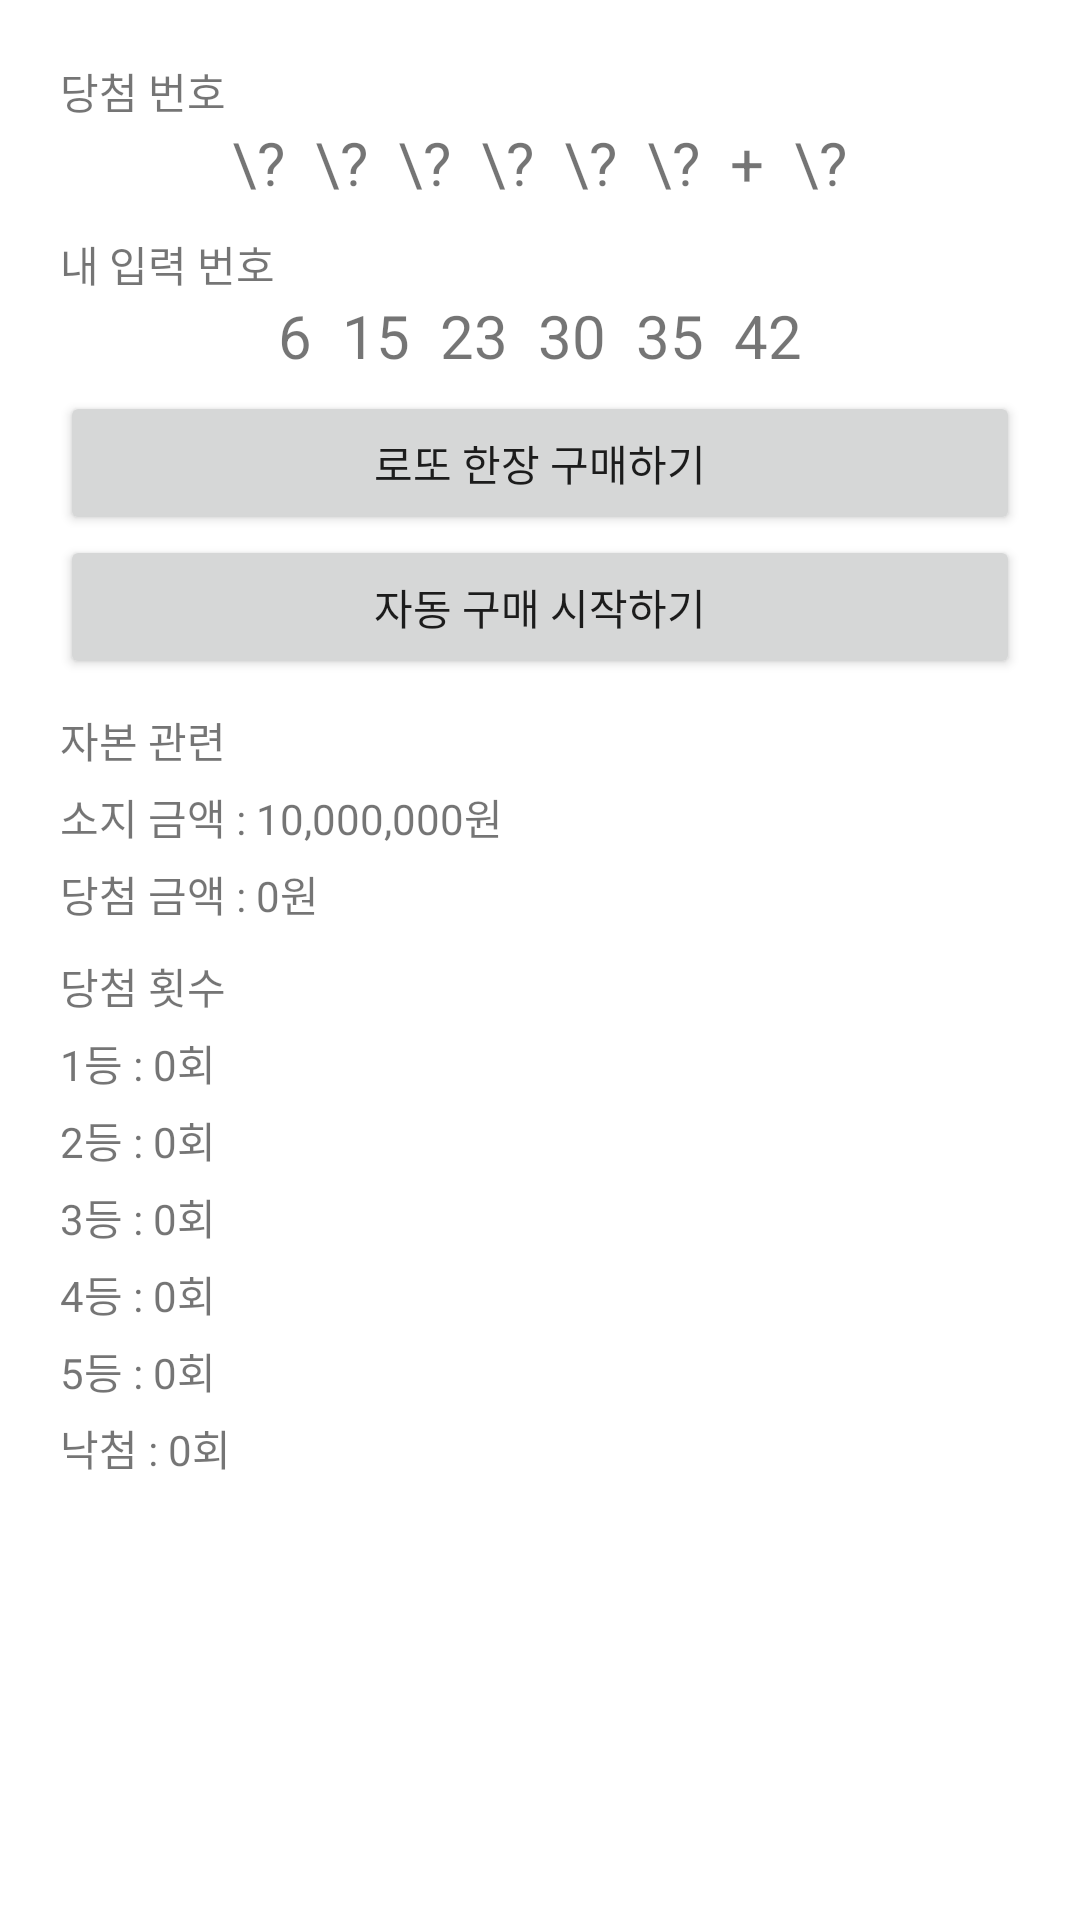

Android layout source for this screen:
<!-- AndroidManifest.xml: application theme Theme.FinalProject_LogicTest_20211226 -->
<!-- res/layout/activity_lotto_simulator.xml -->
<?xml version="1.0" encoding="utf-8"?>
<layout>
    <LinearLayout xmlns:android="http://schemas.android.com/apk/res/android"
        xmlns:app="http://schemas.android.com/apk/res-auto"
        xmlns:tools="http://schemas.android.com/tools"
        android:layout_width="match_parent"
        android:layout_height="match_parent"
        android:orientation="vertical"
        android:padding="20dp"
        tools:context=".LottoSimulatorActivity">

        <TextView
            android:layout_width="wrap_content"
            android:layout_height="wrap_content"
            android:text="당첨 번호" />

        <LinearLayout
            android:layout_width="match_parent"
            android:layout_height="wrap_content"
            android:orientation="horizontal"
            android:gravity="center">

            <TextView
                android:id="@+id/txtWinNum1"
                android:layout_width="wrap_content"
                android:layout_height="wrap_content"
                android:textSize="20sp"
                android:text="\?" />

            <TextView
                android:id="@+id/txtWinNum2"
                android:layout_width="wrap_content"
                android:layout_height="wrap_content"
                android:textSize="20sp"
                android:layout_marginStart="10dp"
                android:text="\?" />

            <TextView
                android:id="@+id/txtWinNum3"
                android:layout_width="wrap_content"
                android:layout_height="wrap_content"
                android:textSize="20sp"
                android:layout_marginStart="10dp"
                android:text="\?" />

            <TextView
                android:id="@+id/txtWinNum4"
                android:layout_width="wrap_content"
                android:layout_height="wrap_content"
                android:textSize="20sp"
                android:layout_marginStart="10dp"
                android:text="\?" />

            <TextView
                android:id="@+id/txtWinNum5"
                android:layout_width="wrap_content"
                android:layout_height="wrap_content"
                android:textSize="20sp"
                android:layout_marginStart="10dp"
                android:text="\?" />

            <TextView
                android:id="@+id/txtWinNum6"
                android:layout_width="wrap_content"
                android:layout_height="wrap_content"
                android:textSize="20sp"
                android:layout_marginStart="10dp"
                android:text="\?" />

            <TextView
                android:layout_width="wrap_content"
                android:layout_height="wrap_content"
                android:textSize="20sp"
                android:layout_marginStart="10dp"
                android:text="+" />

            <TextView
                android:id="@+id/txtBonusNum"
                android:layout_width="wrap_content"
                android:layout_height="wrap_content"
                android:textSize="20sp"
                android:layout_marginStart="10dp"
                android:text="\?" />


        </LinearLayout>

        <TextView
            android:layout_width="wrap_content"
            android:layout_height="wrap_content"
            android:text="내 입력 번호"
            android:layout_marginTop="10dp"/>

        <LinearLayout
            android:layout_width="match_parent"
            android:layout_height="wrap_content"
            android:orientation="horizontal"
            android:gravity="center">


            <TextView
                android:layout_width="wrap_content"
                android:layout_height="wrap_content"
                android:text="6"
                android:textSize="20sp" />

            <TextView
                android:layout_width="wrap_content"
                android:layout_height="wrap_content"
                android:text="15"
                android:layout_marginStart="10dp"
                android:textSize="20sp" />

            <TextView
                android:layout_width="wrap_content"
                android:layout_height="wrap_content"
                android:text="23"
                android:layout_marginStart="10dp"
                android:textSize="20sp" />

            <TextView
                android:layout_width="wrap_content"
                android:layout_height="wrap_content"
                android:text="30"
                android:layout_marginStart="10dp"
                android:textSize="20sp" />

            <TextView
                android:layout_width="wrap_content"
                android:layout_height="wrap_content"
                android:text="35"
                android:layout_marginStart="10dp"
                android:textSize="20sp" />

            <TextView
                android:layout_width="wrap_content"
                android:layout_height="wrap_content"
                android:text="42"
                android:layout_marginStart="10dp"
                android:textSize="20sp" />


        </LinearLayout>

        <Button
            android:id="@+id/btnBuyLotto"
            android:layout_marginTop="5dp"
            android:layout_width="match_parent"
            android:layout_height="wrap_content"
            android:text="로또 한장 구매하기" />

        <Button
            android:id="@+id/btnAutoMode"
            android:layout_width="match_parent"
            android:layout_height="wrap_content"
            android:text="자동 구매 시작하기" />


        <TextView
            android:layout_width="wrap_content"
            android:layout_height="wrap_content"
            android:text="자본 관련"
            android:layout_marginTop="10dp"/>

        <TextView
            android:id="@+id/txtMyMoney"
            android:layout_width="wrap_content"
            android:layout_height="wrap_content"
            android:text="소지 금액 : 10,000,000원"
            android:layout_marginTop="5dp"/>

        <TextView
            android:id="@+id/txtEarnMoney"
            android:layout_width="wrap_content"
            android:layout_height="wrap_content"
            android:text="당첨 금액 : 0원"
            android:layout_marginTop="5dp"/>


        <TextView
            android:layout_width="wrap_content"
            android:layout_height="wrap_content"
            android:layout_marginTop="10dp"
            android:text="당첨 횟수" />

        <TextView
            android:id="@+id/txtRankCount1"
            android:layout_width="wrap_content"
            android:layout_height="wrap_content"
            android:layout_marginTop="5dp"
            android:text="1등 : 0회" />

        <TextView
            android:id="@+id/txtRankCount2"
            android:layout_width="wrap_content"
            android:layout_height="wrap_content"
            android:layout_marginTop="5dp"
            android:text="2등 : 0회" />

        <TextView
            android:id="@+id/txtRankCount3"
            android:layout_width="wrap_content"
            android:layout_height="wrap_content"
            android:layout_marginTop="5dp"
            android:text="3등 : 0회" />

        <TextView
            android:id="@+id/txtRankCount4"
            android:layout_width="wrap_content"
            android:layout_height="wrap_content"
            android:layout_marginTop="5dp"
            android:text="4등 : 0회" />

        <TextView
            android:id="@+id/txtRankCount5"
            android:layout_width="wrap_content"
            android:layout_height="wrap_content"
            android:layout_marginTop="5dp"
            android:text="5등 : 0회" />

        <TextView
            android:id="@+id/txtRankCountNone"
            android:layout_width="wrap_content"
            android:layout_height="wrap_content"
            android:layout_marginTop="5dp"
            android:text="낙첨 : 0회" />


    </LinearLayout>
</layout>
<!-- resources referenced by this layout -->
<resources>
  <style name="Theme.FinalProject_LogicTest_20211226" parent="Theme.MaterialComponents.DayNight.DarkActionBar">
          
          <item name="colorPrimary">@color/purple_500</item>
          <item name="colorPrimaryVariant">@color/purple_700</item>
          <item name="colorOnPrimary">@color/white</item>
          
          <item name="colorSecondary">@color/teal_200</item>
          <item name="colorSecondaryVariant">@color/teal_700</item>
          <item name="colorOnSecondary">@color/black</item>
          
          <item name="android:statusBarColor" tools:targetApi="l">?attr/colorPrimaryVariant</item>
          
      </style>
  <!-- not gathered from this repository: default colours our renderer supplied (Android Studio template values) -->
  <color name="purple_500">#FF6200EE</color>
  <color name="purple_700">#FF3700B3</color>
  <color name="teal_200">#FF03DAC5</color>
  <color name="teal_700">#FF018786</color>
  <color name="black">#FF000000</color>
  <color name="white">#FFFFFFFF</color>
</resources>
